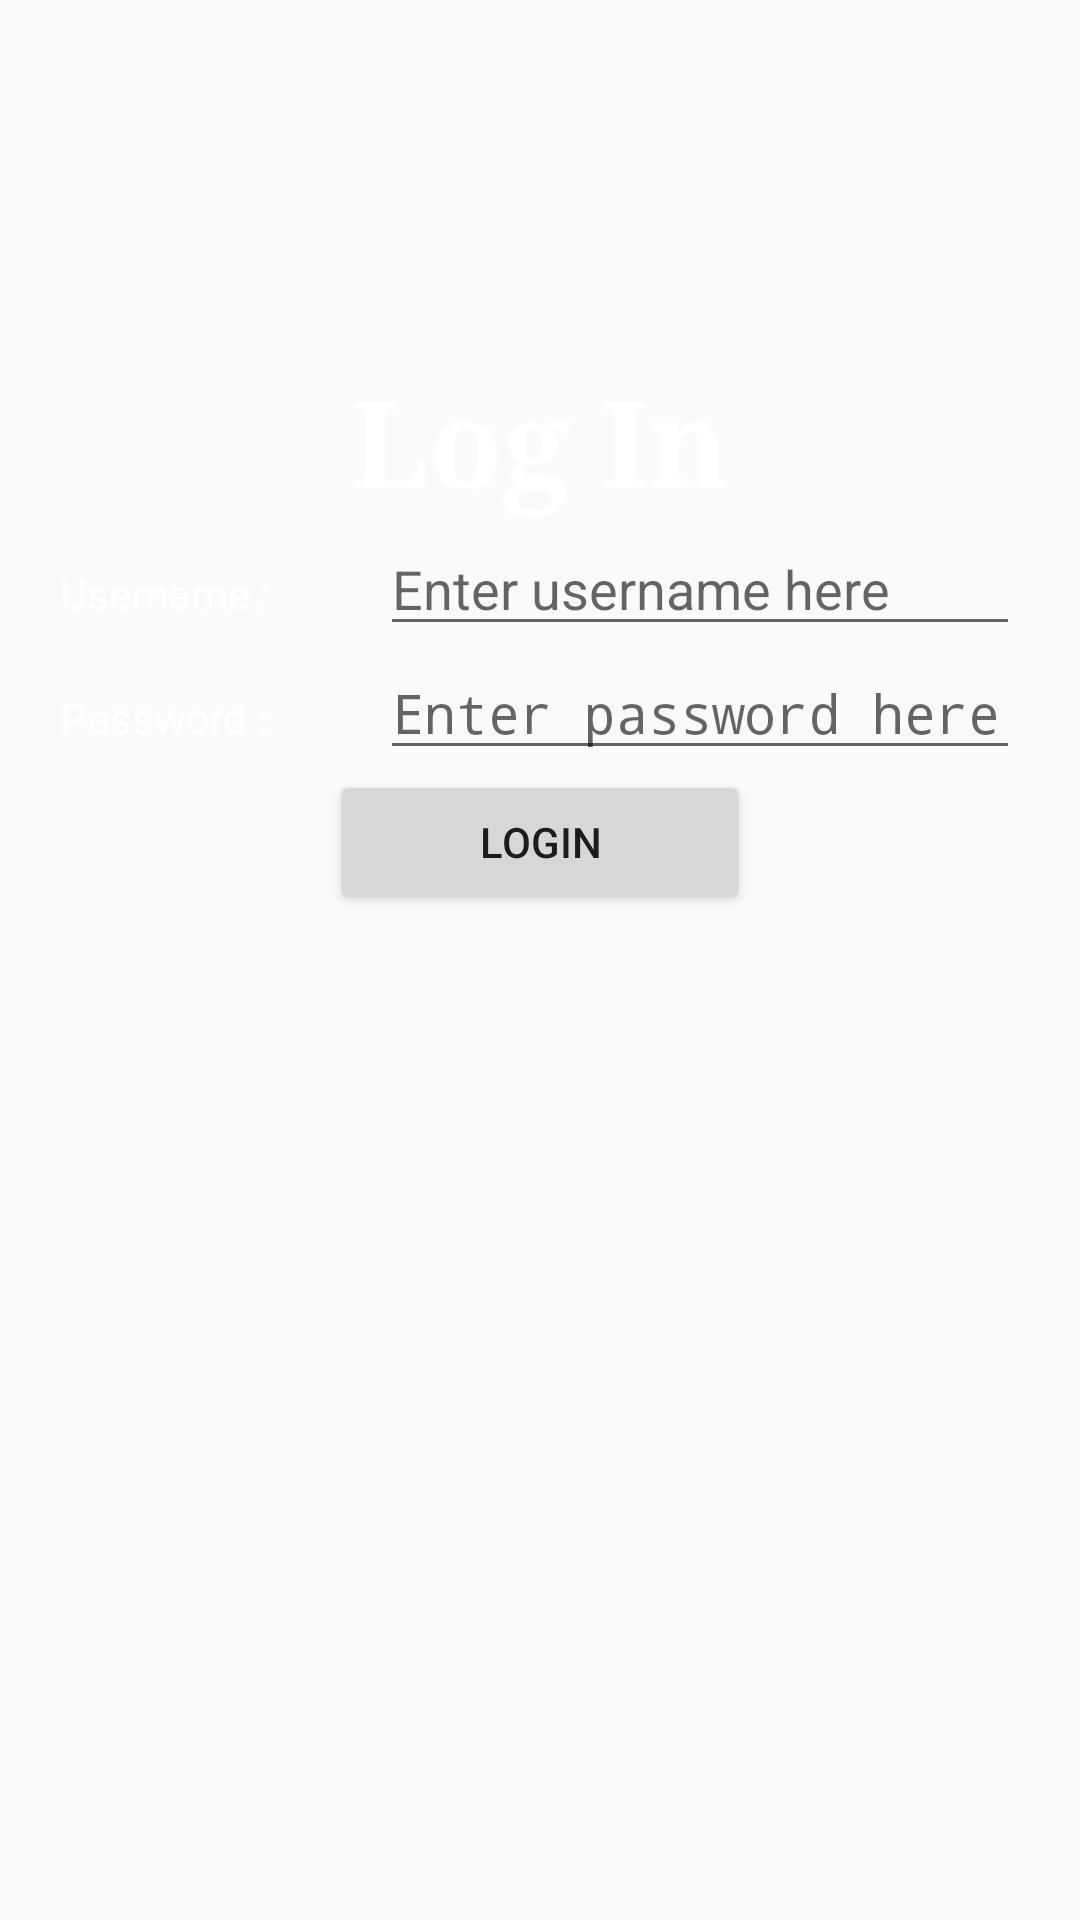

Write the Android layout XML for this screen, with the resource values it uses.
<!-- AndroidManifest.xml: application theme AppTheme -->
<!-- res/layout/activity_main.xml -->
<?xml version="1.0" encoding="utf-8"?>
<RelativeLayout
    android:background="@drawable/loginbg"
    xmlns:android="http://schemas.android.com/apk/res/android"
    xmlns:app="http://schemas.android.com/apk/res-auto"
    xmlns:tools="http://schemas.android.com/tools"
    android:layout_width="match_parent"
    android:layout_height="match_parent"
    tools:context="mp.kafa.mycollege.MainActivity">


    <LinearLayout
        android:layout_marginLeft="20dp"
        android:layout_marginRight="20dp"
        android:layout_marginTop="100dp"
        android:layout_marginBottom="20dp"
        android:orientation="vertical"
        android:layout_width="match_parent"
        android:layout_height="wrap_content"
        android:id="@+id/linearLayout2">
        <TextView
            android:textColor="#fff"
            android:typeface="serif"
            android:layout_marginTop="20dp"
            android:textStyle="bold"
            android:textSize="40dp"
            android:textAlignment="center"
            android:text="Log In"
            android:layout_width="match_parent"
            android:layout_height="wrap_content" />
        <LinearLayout
            android:weightSum="3"
            android:orientation="horizontal"
            android:layout_width="match_parent"
            android:layout_height="wrap_content">
            <TextView
                android:textColor="#fff"
                android:layout_weight="2"
                android:text="Username : "
                android:layout_width="match_parent"
                android:layout_height="wrap_content" />
            <EditText
                android:inputType="textPersonName"
                android:id="@+id/username"
                android:hint="Enter username here"
                android:textColor="#fff"
                android:layout_weight="1"
                android:layout_width="match_parent"
                android:layout_height="wrap_content" />
        </LinearLayout>
        <LinearLayout
            android:weightSum="3"
            android:orientation="horizontal"
            android:layout_width="match_parent"
            android:layout_height="wrap_content">
            <TextView
                android:textColor="#fff"
                android:layout_weight="2"
                android:text="Password : "
                android:layout_width="match_parent"
                android:layout_height="wrap_content" />
            <EditText
                android:inputType="textPassword"
                android:id="@+id/password"
                android:hint="Enter password here"
                android:textColor="#fff"
                android:layout_weight="1"
                android:layout_width="match_parent"
                android:layout_height="wrap_content" />
        </LinearLayout>
        <LinearLayout
            android:layout_marginRight="90dp"
            android:layout_marginLeft="90dp"
            android:layout_width="match_parent"
            android:layout_height="wrap_content">
            <Button
                android:gravity="center"
                android:id="@+id/login"
                android:layout_width="match_parent"
                android:layout_height="wrap_content"
                android:text="LogIn" />
        </LinearLayout>



    </LinearLayout>
</RelativeLayout>
<!-- resources referenced by this layout -->
<resources>
  <style name="AppTheme" parent="android:Theme.Material.Light.DarkActionBar">
      </style>
</resources>
